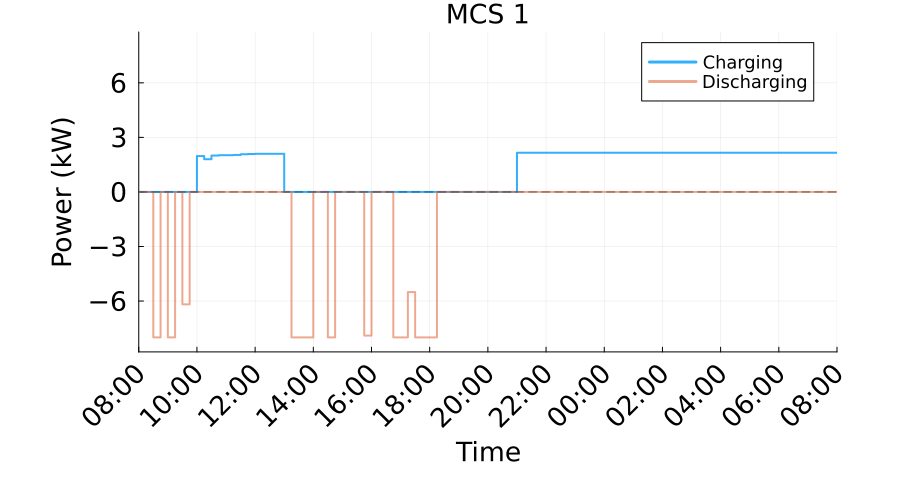

The data file committed next to this chart (first rows):
Time_Period, Time_Start_Label, Time_End_Label, Charging_Power_kW, Discharging_Power_kW, Net_Power_kW
1, 08:00, 08:15, 0.0, 0.0, 0.0
2, 08:15, 08:30, 0.0, 0.0, 0.0
3, 08:30, 08:45, 0.0, 8.0, -8.0
4, 08:45, 09:00, 0.0, 0.0, 0.0
5, 09:00, 09:15, 0.0, 8.0, -8.0
6, 09:15, 09:30, 0.0, 0.0, 0.0
7, 09:30, 09:45, 0.0, 6.183, -6.183
8, 09:45, 10:00, 0.0, 0.0, 0.0
9, 10:00, 10:15, 1.973, 0.0, 1.973
10, 10:15, 10:30, 1.799, 0.0, 1.799
11, 10:30, 10:45, 2.003, 0.0, 2.003
12, 10:45, 11:00, 2.02, 0.0, 2.02
13, 11:00, 11:15, 2.02, 0.0, 2.02
14, 11:15, 11:30, 2.034, 0.0, 2.034
15, 11:30, 11:45, 2.073, 0.0, 2.073
16, 11:45, 12:00, 2.086, 0.0, 2.086
17, 12:00, 12:15, 2.096, 0.0, 2.096
18, 12:15, 12:30, 2.096, 0.0, 2.096
19, 12:30, 12:45, 2.096, 0.0, 2.096
20, 12:45, 13:00, 2.096, 0.0, 2.096
21, 13:00, 13:15, 0.0, 0.0, 0.0
22, 13:15, 13:30, 0.0, 8.0, -8.0
23, 13:30, 13:45, 0.0, 8.0, -8.0
24, 13:45, 14:00, 0.0, 8.0, -8.0
25, 14:00, 14:15, 0.0, 0.0, 0.0
26, 14:15, 14:30, 0.0, 0.0, 0.0
27, 14:30, 14:45, 0.0, 8.0, -8.0
28, 14:45, 15:00, 0.0, 0.0, 0.0
29, 15:00, 15:15, 0.0, 0.0, 0.0
30, 15:15, 15:30, 0.0, 0.0, 0.0
31, 15:30, 15:45, 0.0, 0.0, 0.0
32, 15:45, 16:00, 0.0, 7.903, -7.903
33, 16:00, 16:15, 0.0, 0.0, 0.0
34, 16:15, 16:30, 0.0, 0.0, 0.0
35, 16:30, 16:45, 0.0, 0.0, 0.0
36, 16:45, 17:00, 0.0, 8.0, -8.0
37, 17:00, 17:15, 0.0, 8.0, -8.0
38, 17:15, 17:30, 0.0, 5.508, -5.508
39, 17:30, 17:45, 0.0, 8.0, -8.0
40, 17:45, 18:00, 0.0, 8.0, -8.0
41, 18:00, 18:15, 0.0, 8.0, -8.0
42, 18:15, 18:30, 0.0, 0.0, 0.0
43, 18:30, 18:45, 0.0, 0.0, 0.0
44, 18:45, 19:00, 0.0, 0.0, 0.0
45, 19:00, 19:15, 0.0, 0.0, 0.0
46, 19:15, 19:30, 0.0, 0.0, 0.0
47, 19:30, 19:45, 0.0, 0.0, 0.0
48, 19:45, 20:00, 0.0, 0.0, 0.0
49, 20:00, 20:15, 0.0, 0.0, 0.0
50, 20:15, 20:30, 0.0, 0.0, 0.0
51, 20:30, 20:45, 0.0, 0.0, 0.0
52, 20:45, 21:00, 0.0, 0.0, 0.0
53, 21:00, 21:15, 2.155, 0.0, 2.155
54, 21:15, 21:30, 2.155, 0.0, 2.155
55, 21:30, 21:45, 2.155, 0.0, 2.155
56, 21:45, 22:00, 2.155, 0.0, 2.155
57, 22:00, 22:15, 2.155, 0.0, 2.155
58, 22:15, 22:30, 2.155, 0.0, 2.155
59, 22:30, 22:45, 2.155, 0.0, 2.155
60, 22:45, 23:00, 2.155, 0.0, 2.155
... 36 more rows
